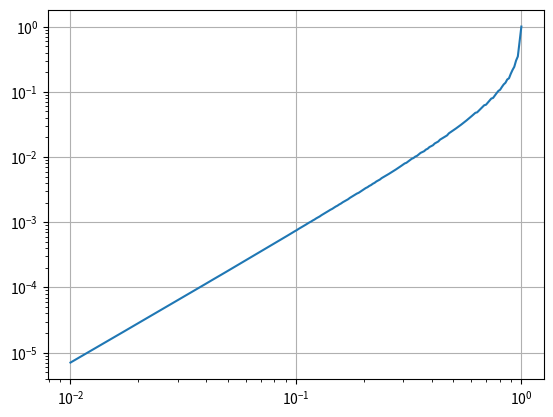

The script that saved this image:
import math

import matplotlib.pyplot as plt
import numpy as np

from scipy.sparse import dok_matrix

class fixed_errors_mc:
    def __init__(self, event_prob, max_errs):
        assert(event_prob >= 0 and event_prob <= 1)
        assert(max_errs > 0)
        self.__p = event_prob
        self.__e = max_errs
        self.__steps_cache = [list() for i in range(0, max_errs)]

        # Fill the diagonal
        for j in range(1, self.__e+1):
            self.__cache_set(j, j, self.__p ** j)

    def __cache_get(self, j, k):
        # Map j -> j-1 (unused row 0)
        # Map k -> k-1 - (j-1) (unused k < j)
        return self.__steps_cache[j-1][k-1 - (j-1)]

    def __cache_set(self, j, k, v):
        # Map j -> j-1 (unused row 0)
        # Map k -> k-1 - (j-1) (unused k < j)
        row = self.__steps_cache[j-1]
        if len(row) != (k-1 - (j-1)):
            raise RuntimeError("Should set once, in order")
        else:
            row.append(v)

    def __cache_missing(self, j):
        # Map j -> j-1 (unused row 0)
        # Reverse map k -> k-1 - (j-1) (unused k < j)
        return len(self.__steps_cache[j-1]) + (j-1) + 1
        
    def steps_probability(self, k, start=0):
        assert(start < self.__e and start >= 0)
        assert(k > 0)
        j = self.__e - start

        # Complete row j=0
        m_k = self.__cache_missing(1)
        while m_k <= k-j+1:
            p = (1 - self.__p) ** (k - 1) * self.__p
            self.__cache_set(1, m_k, p)
            m_k = self.__cache_missing(1)

        # Complete other rows
        for l in range(2, j+1):
            m_k = self.__cache_missing(l)
            while m_k <= k-j+l:
                p = (self.__cache_get(l, m_k-1) * (1 - self.__p) +
                     self.__cache_get(l-1, m_k-1) * self.__p)
                self.__cache_set(l, m_k, p)
                m_k = self.__cache_missing(l)

        return self.__cache_get(j,k)

if __name__ == "__main__":
    mc_test = fixed_errors_mc(0.1, 3)
    assert(math.isclose(mc_test.steps_probability(1, 2), 0.1))
    assert(math.isclose(mc_test.steps_probability(2, 1), 0.1**2))
    assert(math.isclose(mc_test.steps_probability(3, 0), 0.1**3))
    
    assert(math.isclose(mc_test.steps_probability(2, 2), 0.1*0.9))
    assert(math.isclose(mc_test.steps_probability(3, 2), 0.1*(0.9**2)))
    assert(math.isclose(mc_test.steps_probability(4, 2), 0.1*(0.9**3)))
    assert(math.isclose(mc_test.steps_probability(10, 2), 0.1*(0.9**9)))

    assert(math.isclose(mc_test.steps_probability(3, 1), 0.9*(0.1**2) * 2))
    assert(math.isclose(mc_test.steps_probability(4, 1), 0.9*(0.9*(0.1**2) * 2) + 0.1 * (0.9**2)*0.1))
    assert(math.isclose(mc_test.steps_probability(4, 0), 0.9*(0.1**3) + 0.1*(0.9*(0.1**2) * 2)))

    e = 30
    ps = np.logspace(-2, 0, 256)
    ks = [int(e/p) for p in ps]

    steps_probs = list()
    for p, k in zip(ps, ks):
        mc = fixed_errors_mc(p, e)
        sp = mc.steps_probability(k)
        steps_probs.append(sp)

    plt.figure()
    plt.plot(ps, steps_probs)
    plt.gca().set_xscale('log')
    plt.gca().set_yscale('log')
    plt.grid()
    
    plt.show()
    

    
    
        
    
